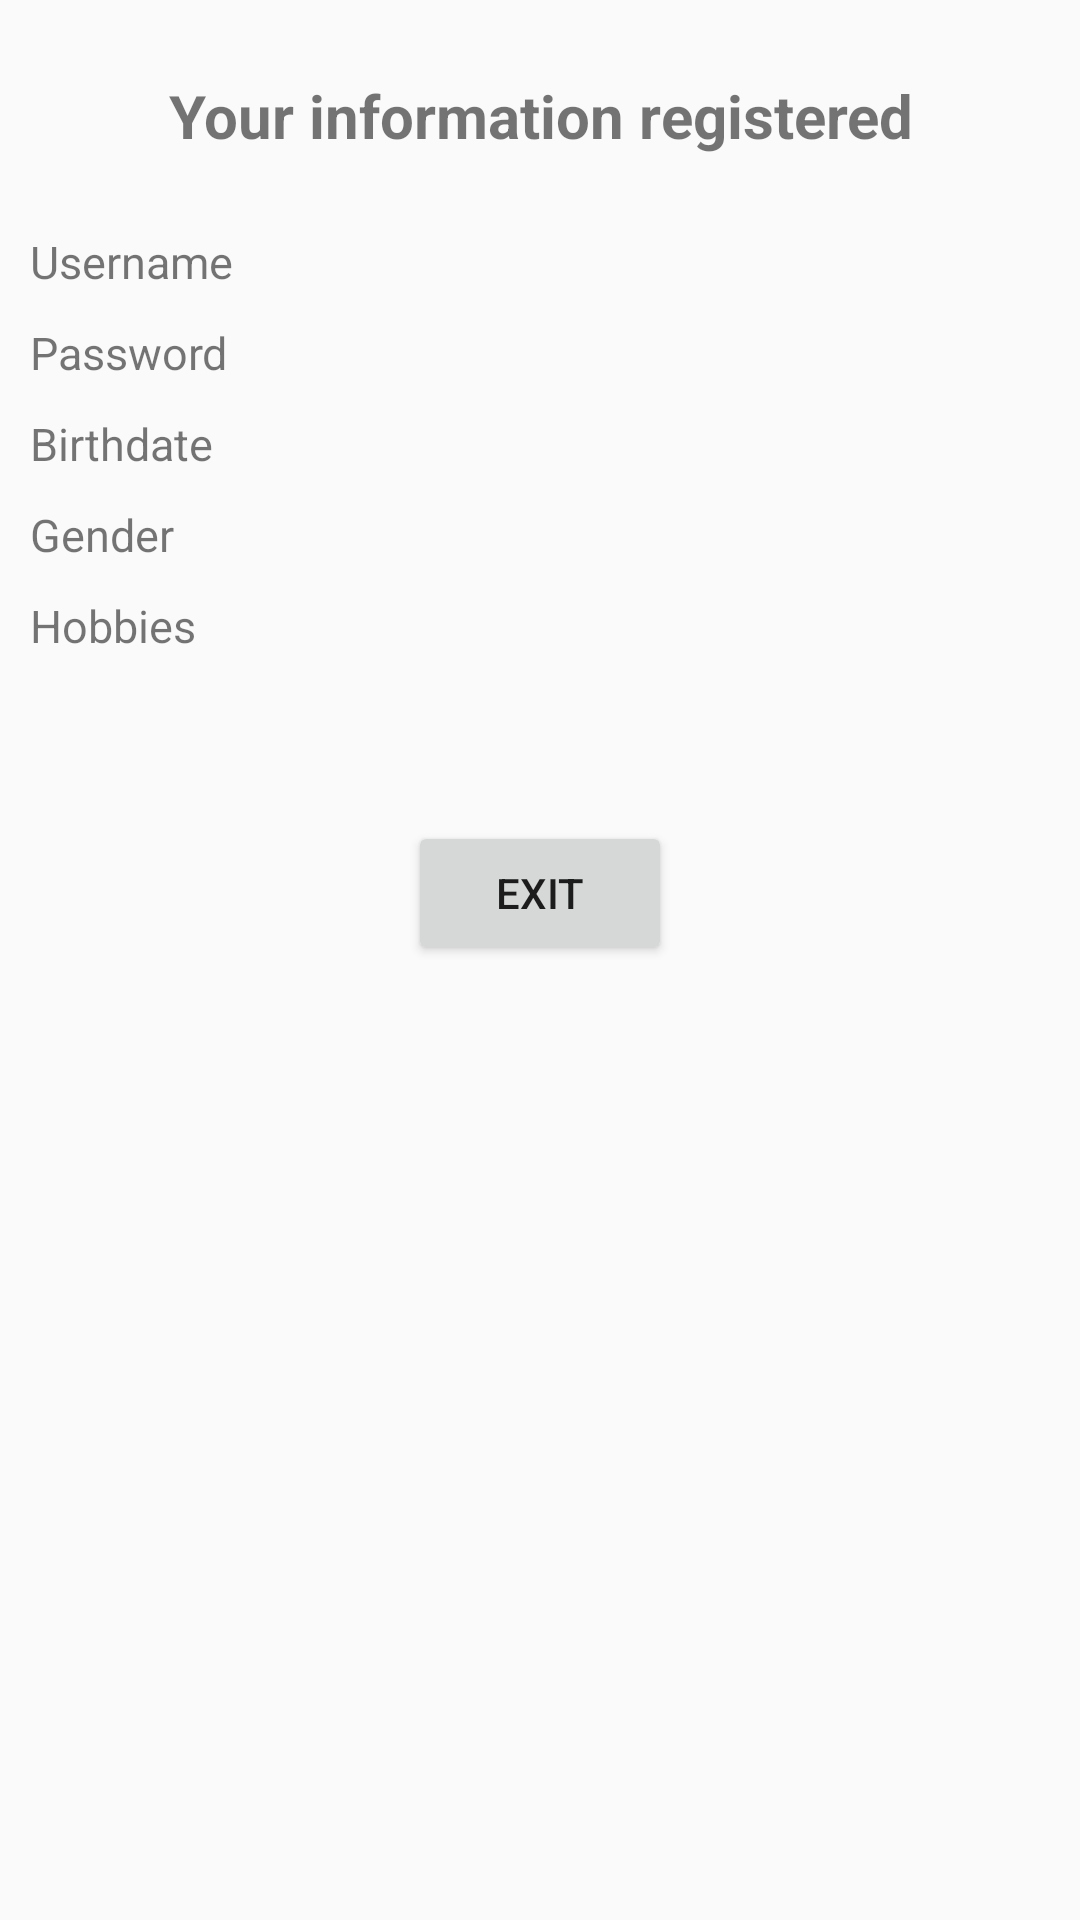

Reconstruct the res/layout file that produces this screen, plus the resources it refers to.
<!-- AndroidManifest.xml: application theme Theme.AppCompat.Light -->
<!-- res/layout/activity_resultform.xml -->
<?xml version="1.0" encoding="utf-8"?>
<LinearLayout xmlns:android="http://schemas.android.com/apk/res/android"
    xmlns:app="http://schemas.android.com/apk/res-auto"
    xmlns:tools="http://schemas.android.com/tools"
    android:id="@+id/main"
    android:layout_width="match_parent"
    android:layout_height="match_parent"
    android:orientation="vertical"
    android:padding="5dp"
    tools:context=".ResultformActivity">

    <LinearLayout
        android:layout_width="match_parent"
        android:layout_height="wrap_content"
        android:orientation="vertical">
        <TextView
            android:layout_width="match_parent"
            android:layout_height="wrap_content"
            android:textSize="20dp"
            android:textStyle="bold"
            android:gravity="center"
            android:padding="20dp"
            android:text="Your information registered"/>
        <TextView
            android:layout_width="match_parent"
            android:layout_height="wrap_content"
            android:id="@+id/usernameSigned"
            android:padding="5dp"
            android:textSize="15dp"
            android:text="Username"/>
        <TextView
            android:layout_width="wrap_content"
            android:layout_height="wrap_content"
            android:id="@+id/passwordSigned"
            android:padding="5dp"
            android:textSize="15dp"
            android:text="Password"/>
        <TextView
            android:layout_width="wrap_content"
            android:layout_height="wrap_content"
            android:id="@+id/birthdateSigned"
            android:padding="5dp"
            android:textSize="15dp"
            android:text="Birthdate"/>
        <TextView
            android:layout_width="wrap_content"
            android:layout_height="wrap_content"
            android:id="@+id/genderSigned"
            android:padding="5dp"
            android:textSize="15dp"
            android:text="Gender" />
        <TextView
            android:layout_width="wrap_content"
            android:layout_height="wrap_content"
            android:id="@+id/hobbiesSigned"
            android:padding="5dp"
            android:textSize="15dp"
            android:text="Hobbies"/>
    </LinearLayout>

    <View
        android:layout_width="match_parent"
        android:layout_height="50dp"/>

    <LinearLayout
        android:layout_width="match_parent"
        android:layout_height="wrap_content"
        android:gravity="center">
        <Button
            android:layout_width="wrap_content"
            android:layout_height="wrap_content"
            android:id="@+id/btnExit"
            android:text="Exit"/>
    </LinearLayout>
</LinearLayout>
<!-- resources referenced by this layout -->
<resources>

</resources>
